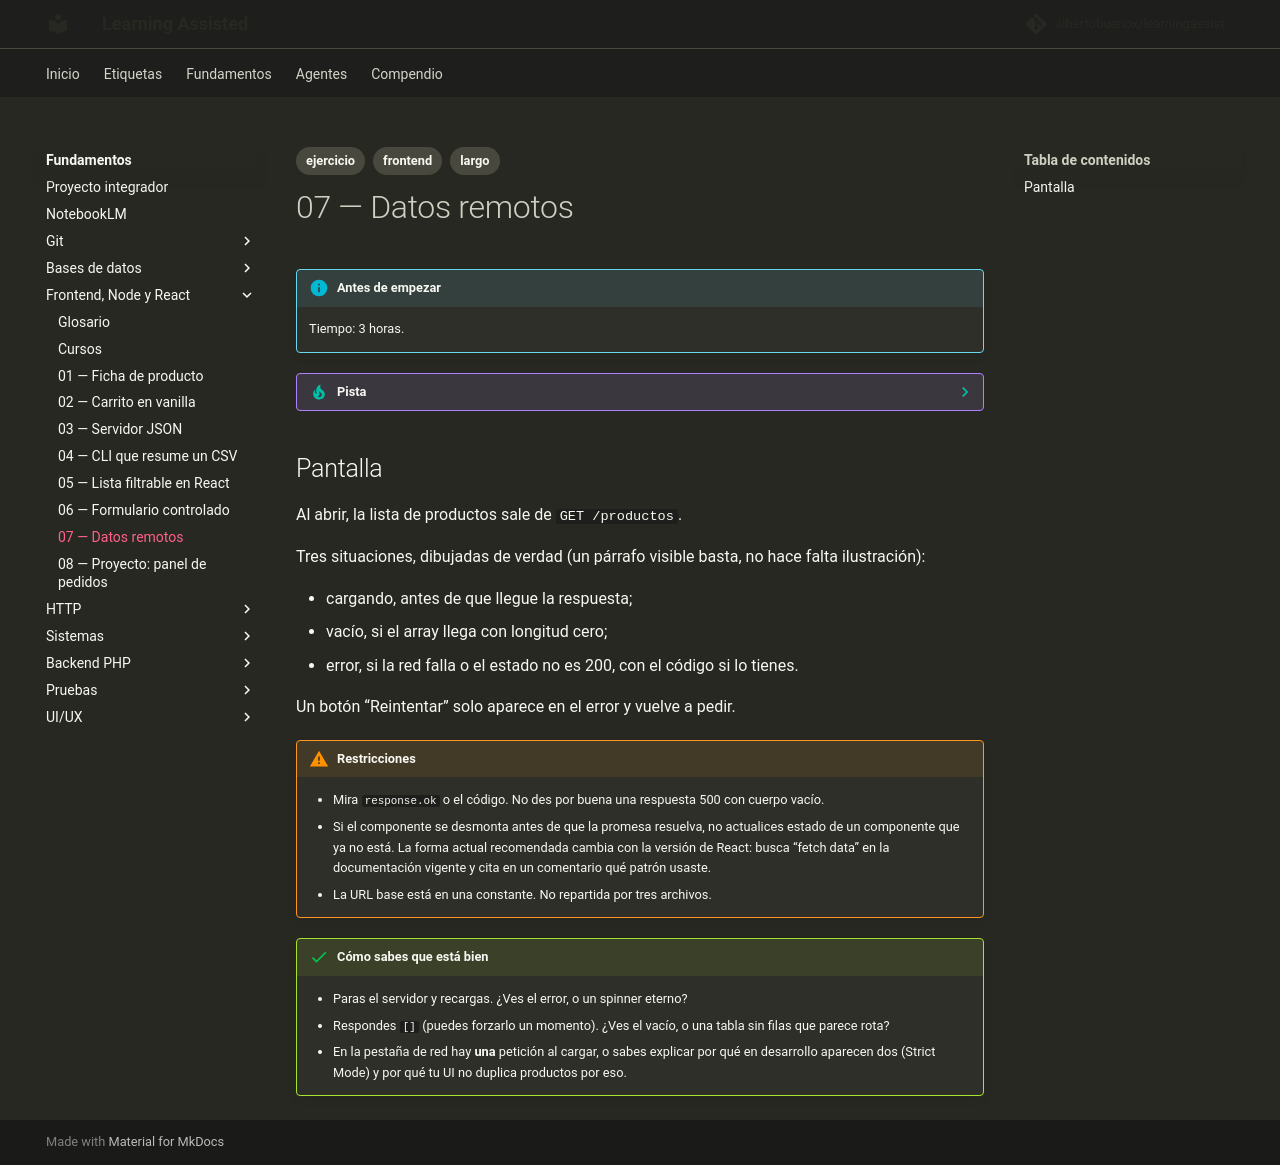

repository: albertobuenox/learningassist · page: fundamentos/02-frontend-node-react/ejercicios/07-datos-remotos/index.html · generator: mkdocs

---
tags:
  - ejercicio
  - frontend
  - largo
---

# 07 — Datos remotos

!!! info "Antes de empezar"

    Tiempo: 3 horas.

??? tip "Pista"

    Apoyo: javascript.info sobre `fetch` y la documentación de React sobre efectos. El servidor puede ser el del ejercicio 3.

## Pantalla

Al abrir, la lista de productos sale de `GET /productos`.

Tres situaciones, dibujadas de verdad (un párrafo visible basta, no hace falta ilustración):

- cargando, antes de que llegue la respuesta;
- vacío, si el array llega con longitud cero;
- error, si la red falla o el estado no es 200, con el código si lo tienes.

Un botón “Reintentar” solo aparece en el error y vuelve a pedir.

!!! warning "Restricciones"

    - Mira `response.ok` o el código. No des por buena una respuesta 500 con cuerpo vacío.
    - Si el componente se desmonta antes de que la promesa resuelva, no actualices estado de un componente que ya no está. La forma actual recomendada cambia con la versión de React: busca “fetch data” en la documentación vigente y cita en un comentario qué patrón usaste.
    - La URL base está en una constante. No repartida por tres archivos.

!!! success "Cómo sabes que está bien"

    - Paras el servidor y recargas. ¿Ves el error, o un spinner eterno?
    - Respondes `[]` (puedes forzarlo un momento). ¿Ves el vacío, o una tabla sin filas que parece rota?
    - En la pestaña de red hay **una** petición al cargar, o sabes explicar por qué en desarrollo aparecen dos (Strict Mode) y por qué tu UI no duplica productos por eso.
